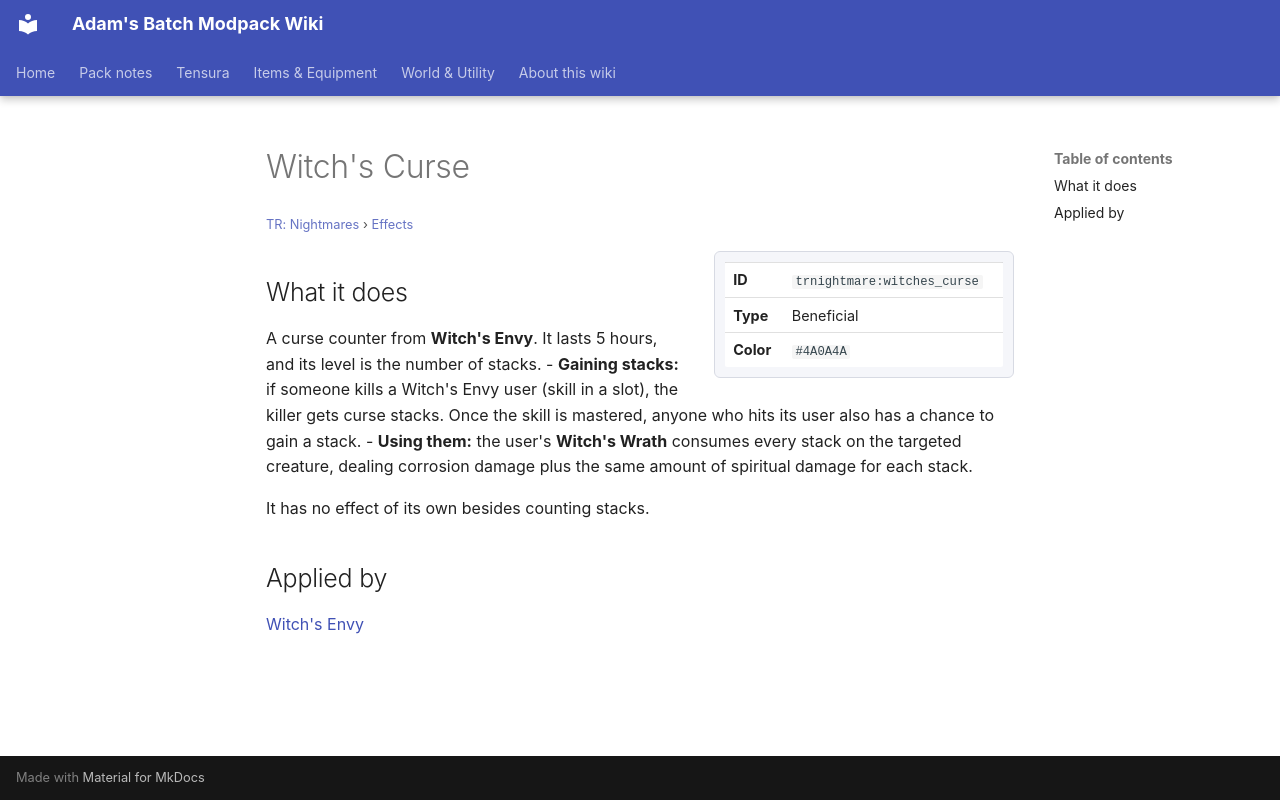

repository: Proteus-Nell/Adams-Batch-MC-Modpack-Wiki · page: tr-nightmares/effects/witches-curse/index.html · generator: mkdocs

# Witch's Curse

<small>[TR: Nightmares](../index.md) &rsaquo; [Effects](index.md)</small>

<div class="infobox" markdown>

| | |
|---|---|
| **ID** | `trnightmare:witches_curse` |
| **Type** | Beneficial |
| **Color** | `#4A0A4A` |

</div>

## What it does

A curse counter from **Witch's Envy**. It lasts 5 hours, and its level is the number of stacks.
- **Gaining stacks:** if someone kills a Witch's Envy user (skill in a slot), the killer gets curse stacks. Once the skill is mastered, anyone who hits its user also has a chance to gain a stack.
- **Using them:** the user's **Witch's Wrath** consumes every stack on the targeted creature, dealing corrosion damage plus the same amount of spiritual damage for each stack.

It has no effect of its own besides counting stacks.

## Applied by

[Witch's Envy](../abilities/unique-skills/witches-envy.md)
